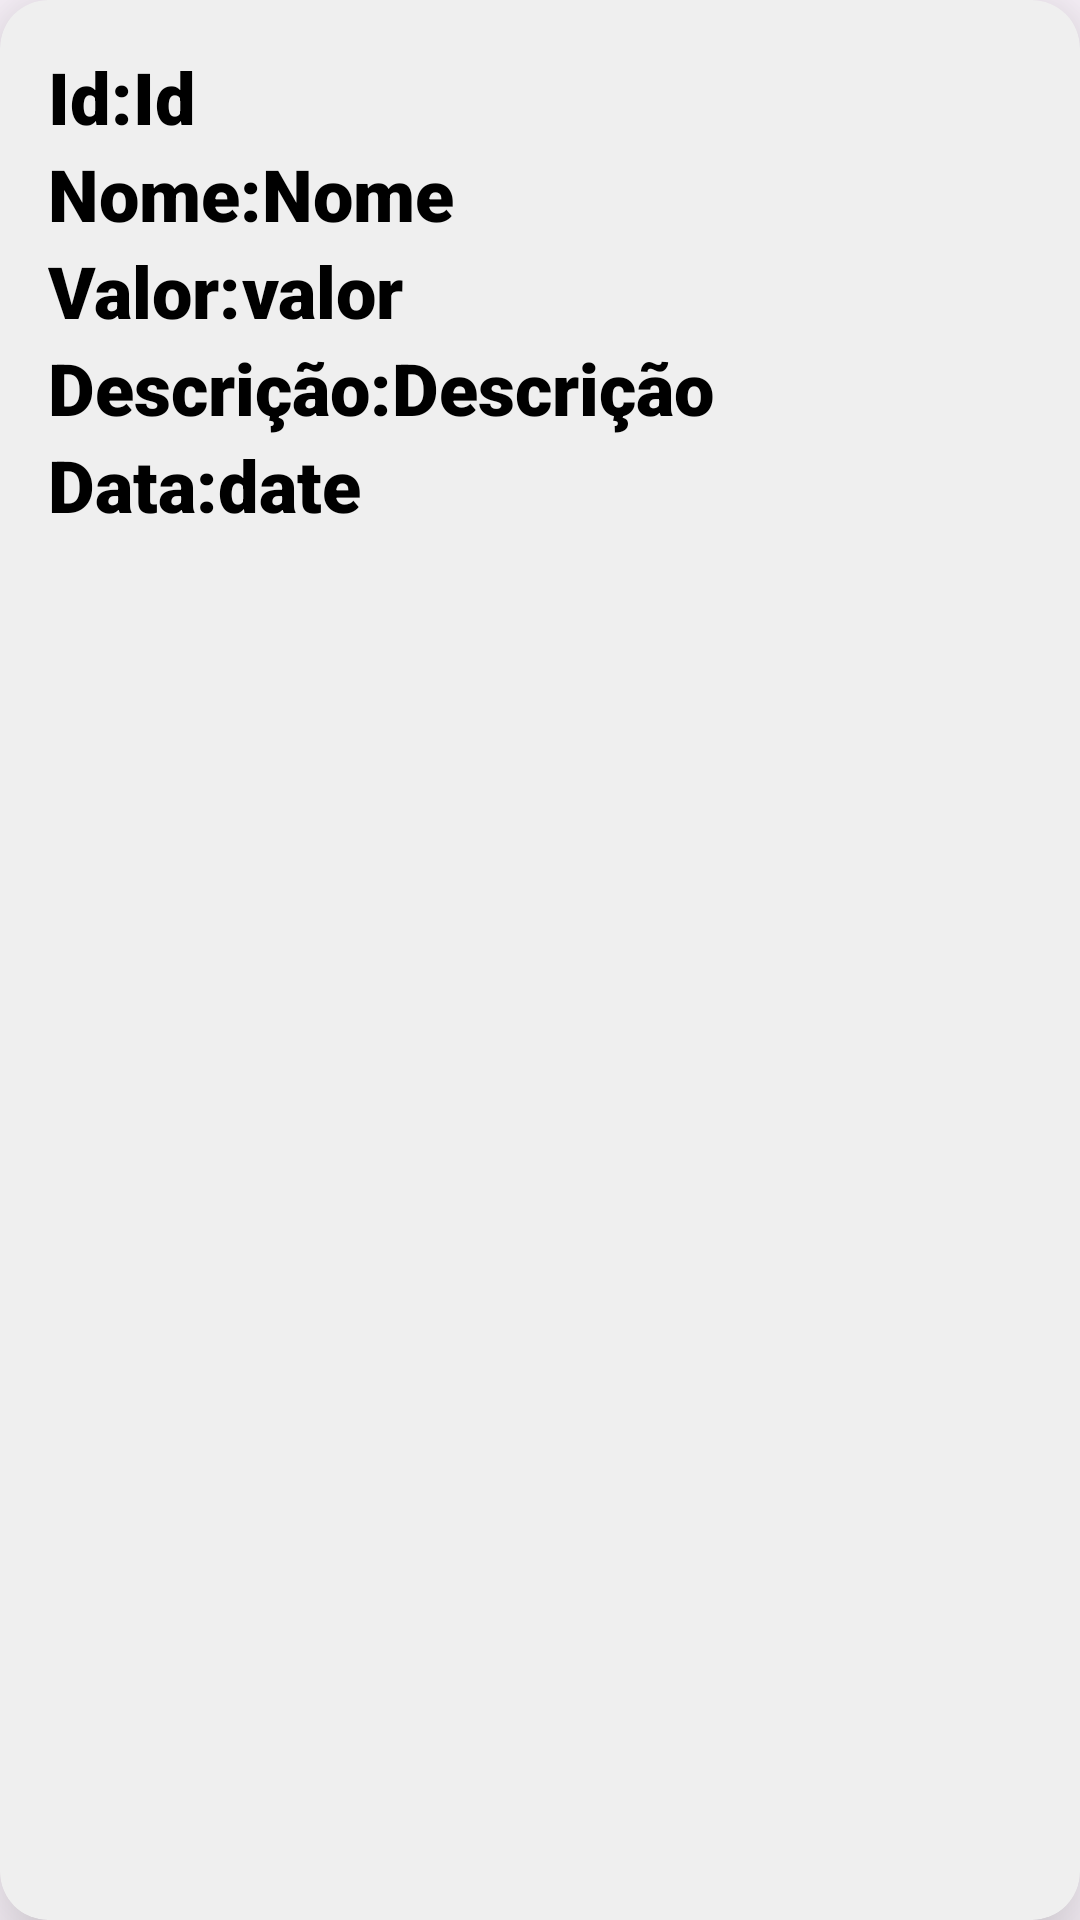

Android layout source for this screen:
<!-- AndroidManifest.xml: application theme Theme.CrudApp -->
<!-- res/layout/expenseentry.xml -->
<?xml version="1.0" encoding="utf-8"?>

<androidx.cardview.widget.CardView xmlns:android="http://schemas.android.com/apk/res/android"
    android:layout_width="match_parent"
    android:layout_height="wrap_content"
    xmlns:app="http://schemas.android.com/apk/res-auto"
    app:cardElevation="20dp"
    app:cardCornerRadius="16dp"
    android:layout_margin="16dp"
    android:backgroundTint="#efefef"
    >
    <LinearLayout
        android:layout_width="match_parent"
        android:layout_height="wrap_content"
        android:layout_margin="16dp"
        android:orientation="vertical">

        <LinearLayout
            android:layout_width="wrap_content"
            android:layout_height="wrap_content"
            android:orientation="horizontal">

            <TextView
                android:layout_width="wrap_content"
                android:layout_height="wrap_content"
                android:fontFamily="sans-serif-black"
                android:text="Id:"
                android:textColor="@color/black"
                android:textSize="24dp" />

            <TextView
                android:id="@+id/textid"
                android:layout_width="wrap_content"
                android:layout_height="wrap_content"
                android:fontFamily="sans-serif-black"
                android:text="Id"
                android:textColor="@color/black"
                android:textSize="24dp" />

        </LinearLayout>

        <LinearLayout
            android:layout_width="match_parent"
            android:layout_height="match_parent"
            android:orientation="horizontal">

            <TextView
                android:layout_width="wrap_content"
                android:layout_height="wrap_content"
                android:fontFamily="sans-serif-black"
                android:text="Nome:"
                android:textColor="@color/black"
                android:textSize="24dp" />

            <TextView
                android:id="@+id/textname"
                android:layout_width="wrap_content"
                android:layout_height="wrap_content"
                android:layout_weight="1"
                android:text="Nome"
                android:textColor="@color/black"
                android:textSize="24dp"
                android:fontFamily="sans-serif-black" />
        </LinearLayout>

        <LinearLayout
            android:layout_width="match_parent"
            android:layout_height="match_parent"
            android:orientation="horizontal">

            <TextView
                style="bold"
                android:layout_width="wrap_content"
                android:layout_height="wrap_content"
                android:fontFamily="sans-serif-black"
                android:text="Valor:"
                android:textColor="@color/black"
                android:textSize="24dp" />

            <TextView
                android:id="@+id/textamount"
                android:layout_width="wrap_content"
                android:layout_height="wrap_content"
                android:layout_weight="1"
                android:fontFamily="sans-serif-black"
                android:text="valor"
                android:textColor="#000000"
                android:textSize="24sp" />

        </LinearLayout>

        <LinearLayout
            android:layout_width="wrap_content"
            android:layout_height="match_parent"
            android:orientation="horizontal">

            <TextView
                android:layout_width="match_parent"
                android:layout_height="wrap_content"
                android:fontFamily="sans-serif-black"
                android:text="Descrição:"
                android:textColor="#000000"
                android:textSize="24sp" />

            <TextView
                android:id="@+id/textdescription"
                android:layout_width="230dp"
                android:layout_height="wrap_content"
                android:fontFamily="sans-serif-black"
                android:text="Descrição"
                android:textColor="@color/black"
                android:textSize="24dp" />
        </LinearLayout>

        <LinearLayout
            android:layout_width="match_parent"
            android:layout_height="match_parent"
            android:orientation="horizontal">

            <TextView
                android:layout_width="wrap_content"
                android:layout_height="wrap_content"
                android:fontFamily="sans-serif-black"
                android:text="Data:"
                android:textColor="@color/black"
                android:textSize="24dp" />

            <TextView
                android:id="@+id/textdate"
                android:layout_width="wrap_content"
                android:layout_height="wrap_content"
                android:fontFamily="sans-serif-black"
                android:text="date"
                android:textColor="@color/black"
                android:textSize="24dp" />

        </LinearLayout>

    </LinearLayout>

</androidx.cardview.widget.CardView>
<!-- resources referenced by this layout -->
<resources>
  <style name="Theme.CrudApp" parent="Base.Theme.CrudApp" />
  <style name="Base.Theme.CrudApp" parent="Theme.Material3.DayNight.NoActionBar">
          
          
      </style>
  <!-- not gathered from this repository: default colours our renderer supplied (Android Studio template values) -->
  <color name="black">#FF000000</color>
</resources>
